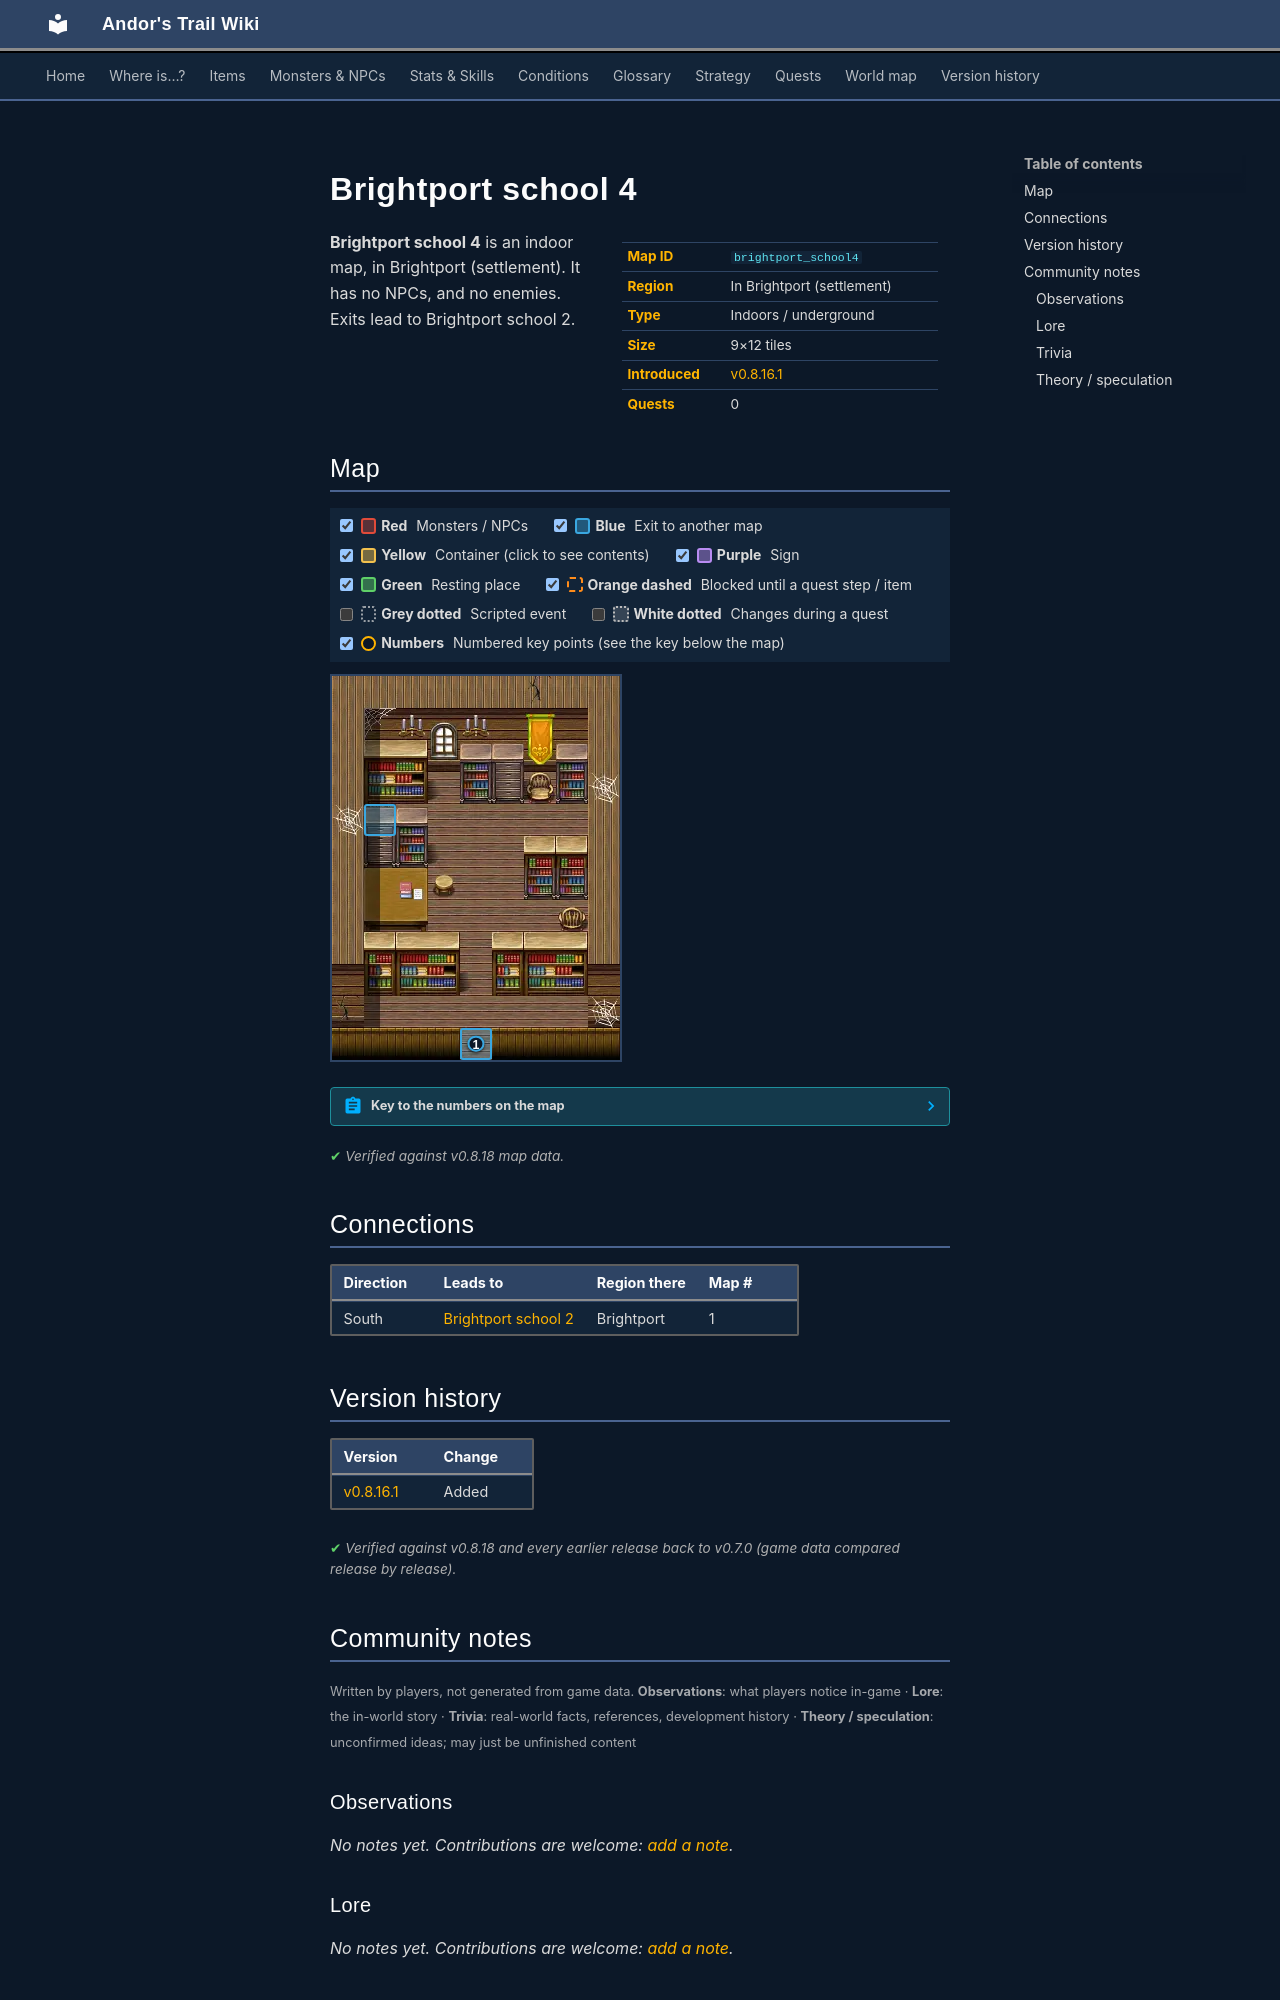

repository: asdfghjkl628/Andor-s-Trail-Wikiiii · page: maps/brightport_school4/index.html · generator: mkdocs

---
description: "Brightport school 4 is an indoor location in Andor's Trail, in Brightport (settlement). Exits to Brightport school 2."
---

# Brightport school 4

<div class="infobox" markdown>

| | |
|---|---|
| **Map ID** | `brightport_school4` |
| **Region** | In Brightport (settlement) |
| **Type** | Indoors / underground |
| **Size** | 9×12 tiles |
| **Introduced** | [v0.8.16.1](../versions/0.8.16.1.md) |
| **Quests** | 0 |

</div>

**Brightport school 4** is an indoor map, in Brightport (settlement). It has no NPCs, and no enemies. Exits lead to Brightport school 2.

## Map

<div class="map-legend" markdown="0"><label class="lg"><input type="checkbox" data-t="spawn" checked><span class="sw sw-spawn"></span><b>Red</b>&nbsp;Monsters / NPCs</label><label class="lg"><input type="checkbox" data-t="mapchange" checked><span class="sw sw-mapchange"></span><b>Blue</b>&nbsp;Exit to another map</label><label class="lg"><input type="checkbox" data-t="container" checked><span class="sw sw-container"></span><b>Yellow</b>&nbsp;Container (click to see contents)</label><label class="lg"><input type="checkbox" data-t="sign" checked><span class="sw sw-sign"></span><b>Purple</b>&nbsp;Sign</label><label class="lg"><input type="checkbox" data-t="rest" checked><span class="sw sw-rest"></span><b>Green</b>&nbsp;Resting place</label><label class="lg"><input type="checkbox" data-t="key" checked><span class="sw sw-key"></span><b>Orange dashed</b>&nbsp;Blocked until a quest step / item</label><label class="lg"><input type="checkbox" data-t="script"><span class="sw sw-script"></span><b>Grey dotted</b>&nbsp;Scripted event</label><label class="lg"><input type="checkbox" data-t="replace"><span class="sw sw-replace"></span><b>White dotted</b>&nbsp;Changes during a quest</label><label class="lg"><input type="checkbox" data-t="pin" checked><span class="sw sw-pin"></span><b>Numbers</b>&nbsp;Numbered key points (see the key below the map)</label></div>

<div class="map-wrap hide-script hide-replace" markdown="0"><img src="../../assets/maps/brightport_school4.webp" alt="Map of Brightport school 4" width="288" height="384" loading="lazy"><a id="place-south" class="mo mo-mapchange" href="../brightport_school2/#place-north" title="Exit to Brightport school 2" style="left:44.444%;top:91.667%;width:11.111%;height:8.333%"></a><span id="place-basement" class="mo mo-mapchange" title="Basement" style="left:11.111%;top:33.333%;width:11.111%;height:8.333%"></span><span class="mo mo-script" title="Scripted event: moves you to Entrance" style="left:11.111%;top:33.333%;width:11.111%;height:8.333%"></span><a class="pin pin-exit" href="#key-1" style="left:50.000%;top:95.833%" title="Exit (south): to [Brightport school 2](brightport_school2.md)">1</a></div>

??? abstract "Key to the numbers on the map"

    | # | What | Details |
    |---|---|---|
    | <span id="key-1"></span>1 | Exit (south) | to [Brightport school 2](brightport_school2.md) |


<p class="verified">Verified against v0.8.18 map data.</p>

## Connections

| Direction | Leads to | Region there | Map # |
|---|---|---|---|
| South | [Brightport school 2](brightport_school2.md) | Brightport | 1 |


## Version history

| Version | Change |
|---|---|
| [v0.8.16.1](../versions/0.8.16.1.md) | Added |

<p class="verified">Verified against v0.8.18 and every earlier release back to v0.7.0 (game data compared release by release).</p>


## Community notes

<small>Written by players, not generated from game data. **Observations**: what players notice in-game · **Lore**: the in-world story · **Trivia**: real-world facts, references, development history · **Theory / speculation**: unconfirmed ideas; may just be unfinished content</small>

### Observations

*No notes yet. Contributions are welcome: [add a note](https://github.com/asdfghjkl628/Andor-s-Trail-Wikiiii/new/main/notes/maps?filename=brightport_school4.md&value=%23%23%20Observations%0A%0A%3C%21--%20what%20players%20notice%20in-game%20--%3E%0A%0A%23%23%20Lore%0A%0A%3C%21--%20the%20in-world%20story%20--%3E%0A%0A%23%23%20Trivia%0A%0A%3C%21--%20real-world%20facts%2C%20references%2C%20development%20history%20--%3E%0A%0A%23%23%20Theory%20/%20speculation%0A%0A%3C%21--%20unconfirmed%20ideas%3B%20may%20just%20be%20unfinished%20content%20--%3E%0A).*

### Lore

*No notes yet. Contributions are welcome: [add a note](https://github.com/asdfghjkl628/Andor-s-Trail-Wikiiii/new/main/notes/maps?filename=brightport_school4.md&value=%23%23%20Observations%0A%0A%3C%21--%20what%20players%20notice%20in-game%20--%3E%0A%0A%23%23%20Lore%0A%0A%3C%21--%20the%20in-world%20story%20--%3E%0A%0A%23%23%20Trivia%0A%0A%3C%21--%20real-world%20facts%2C%20references%2C%20development%20history%20--%3E%0A%0A%23%23%20Theory%20/%20speculation%0A%0A%3C%21--%20unconfirmed%20ideas%3B%20may%20just%20be%20unfinished%20content%20--%3E%0A).*

### Trivia

*No notes yet. Contributions are welcome: [add a note](https://github.com/asdfghjkl628/Andor-s-Trail-Wikiiii/new/main/notes/maps?filename=brightport_school4.md&value=%23%23%20Observations%0A%0A%3C%21--%20what%20players%20notice%20in-game%20--%3E%0A%0A%23%23%20Lore%0A%0A%3C%21--%20the%20in-world%20story%20--%3E%0A%0A%23%23%20Trivia%0A%0A%3C%21--%20real-world%20facts%2C%20references%2C%20development%20history%20--%3E%0A%0A%23%23%20Theory%20/%20speculation%0A%0A%3C%21--%20unconfirmed%20ideas%3B%20may%20just%20be%20unfinished%20content%20--%3E%0A).*
